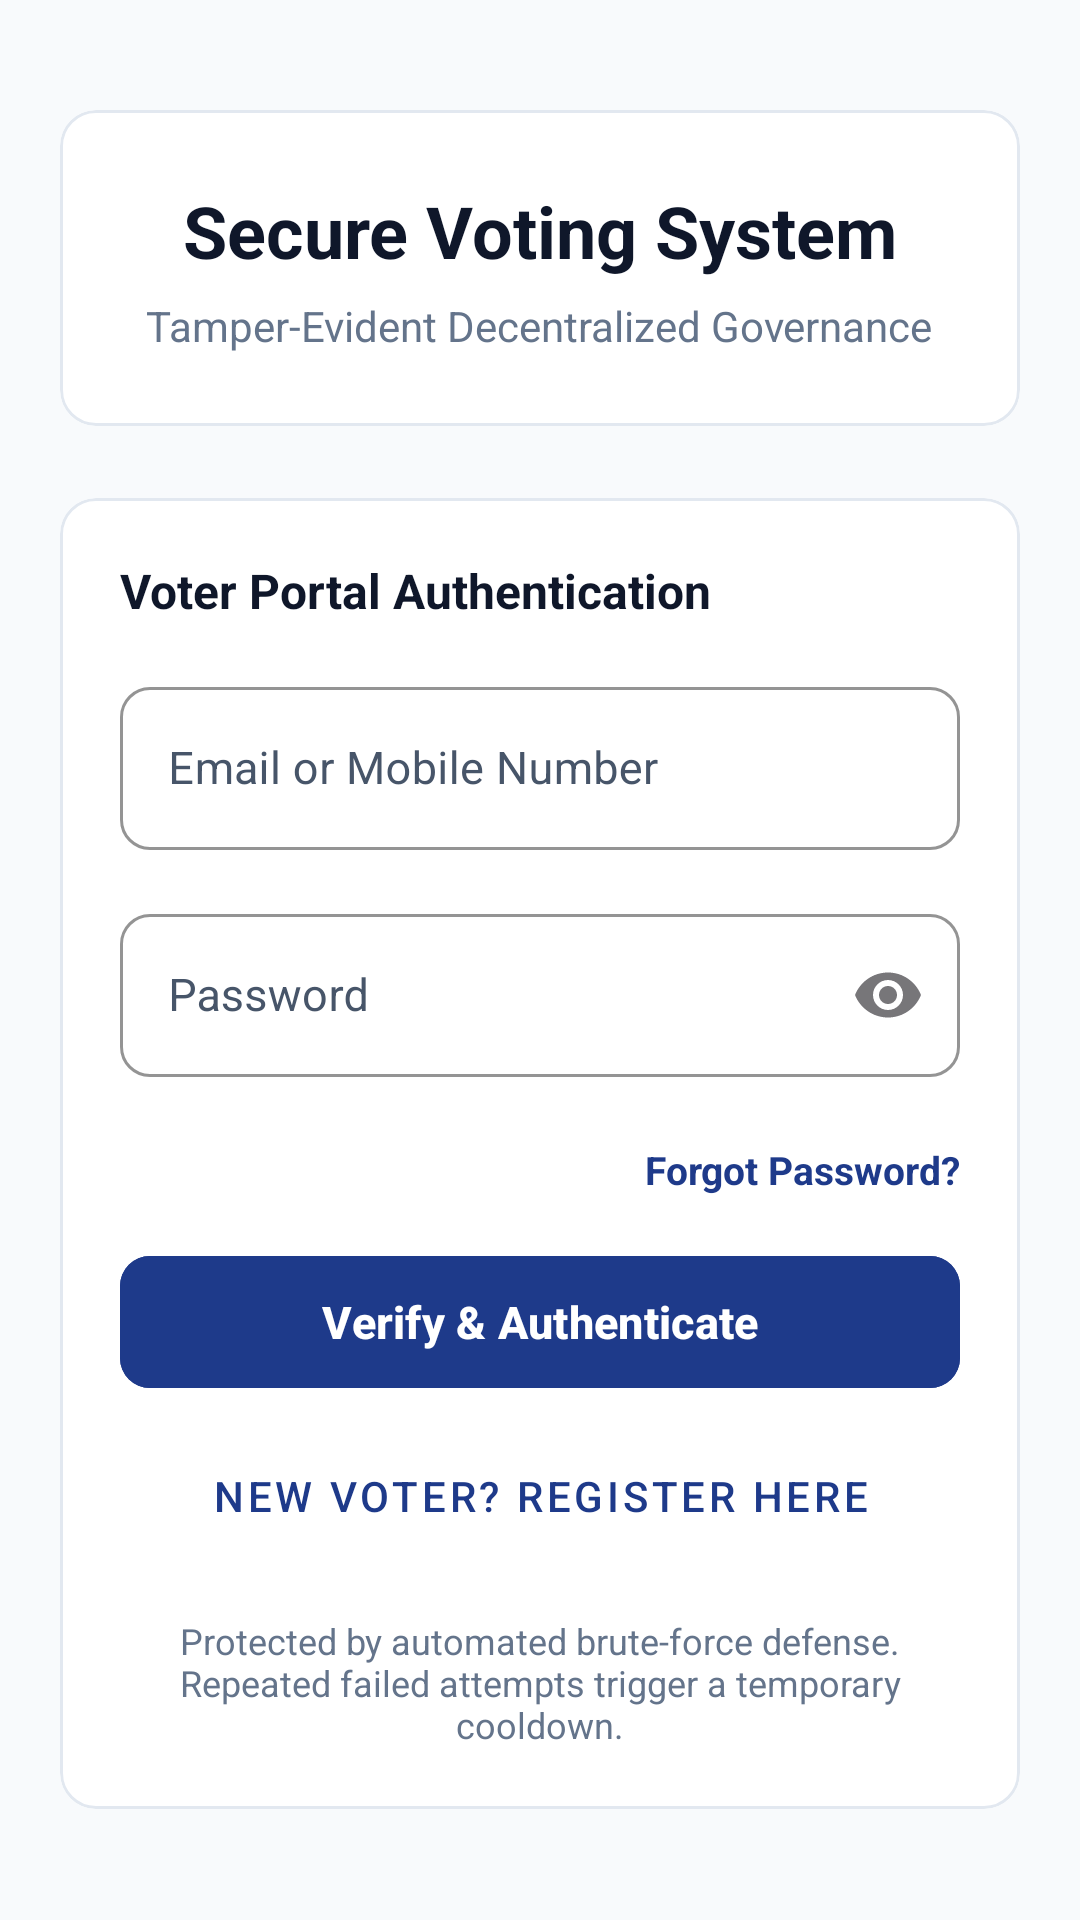

Write the Android layout XML for this screen, with the resource values it uses.
<!-- AndroidManifest.xml: application theme Theme.SecureVotingApp -->
<!-- res/layout/activity_main.xml -->
<?xml version="1.0" encoding="utf-8"?>
<ScrollView xmlns:android="http://schemas.android.com/apk/res/android"
    xmlns:app="http://schemas.android.com/apk/res-auto"
    android:layout_width="match_parent"
    android:layout_height="match_parent"
    android:fitsSystemWindows="true"
    android:background="@color/bg_slate"
    android:fillViewport="true">

    <LinearLayout
        android:layout_width="match_parent"
        android:layout_height="wrap_content"
        android:orientation="vertical"
        android:padding="20dp"
        android:gravity="center_vertical">

        
        <com.google.android.material.card.MaterialCardView
            android:layout_width="match_parent"
            android:layout_height="wrap_content"
            android:layout_marginBottom="24dp"
            app:cardBackgroundColor="@color/card_surface"
            app:cardCornerRadius="12dp"
            app:cardElevation="0dp"
            app:strokeColor="@color/border_stroke"
            app:strokeWidth="1dp">

            <LinearLayout
                android:layout_width="match_parent"
                android:layout_height="wrap_content"
                android:orientation="vertical"
                android:padding="24dp"
                android:gravity="center_horizontal">

                <TextView
                    android:layout_width="wrap_content"
                    android:layout_height="wrap_content"
                    android:text="Secure Voting System"
                    android:textSize="24sp"
                    android:textStyle="bold"
                    android:textColor="@color/text_primary"
                    android:layout_marginBottom="6dp"/>

                <TextView
                    android:layout_width="wrap_content"
                    android:layout_height="wrap_content"
                    android:text="Tamper-Evident Decentralized Governance"
                    android:textSize="14sp"
                    android:textColor="@color/text_secondary"
                    android:gravity="center"/>
            </LinearLayout>
        </com.google.android.material.card.MaterialCardView>

        
        <com.google.android.material.card.MaterialCardView
            android:layout_width="match_parent"
            android:layout_height="wrap_content"
            app:cardBackgroundColor="@color/card_surface"
            app:cardCornerRadius="12dp"
            app:cardElevation="0dp"
            app:strokeColor="@color/border_stroke"
            app:strokeWidth="1dp">

            <LinearLayout
                android:layout_width="match_parent"
                android:layout_height="wrap_content"
                android:orientation="vertical"
                android:padding="20dp">

                <TextView
                    android:layout_width="wrap_content"
                    android:layout_height="wrap_content"
                    android:text="Voter Portal Authentication"
                    android:textSize="16sp"
                    android:textStyle="bold"
                    android:textColor="@color/text_primary"
                    android:layout_marginBottom="16dp"/>

                
                <com.google.android.material.textfield.TextInputLayout
                    style="@style/Widget.MaterialComponents.TextInputLayout.OutlinedBox"
                    android:layout_width="match_parent"
                    android:layout_height="wrap_content"
                    android:layout_marginBottom="16dp"
                    android:hint="Email or Mobile Number"
                    android:textColorHint="#475569"
                    app:boxCornerRadiusTopStart="10dp"
                    app:boxCornerRadiusTopEnd="10dp"
                    app:boxCornerRadiusBottomStart="10dp"
                    app:boxCornerRadiusBottomEnd="10dp"
                    app:boxStrokeColor="#1E3A8A"
                    app:hintTextColor="#1E3A8A">

                    <com.google.android.material.textfield.TextInputEditText
                        android:id="@+id/voterIdInput"
                        android:layout_width="match_parent"
                        android:layout_height="wrap_content"
                        android:textColor="#0F172A"
                        android:inputType="textEmailAddress"
                        android:textSize="15sp" />
                </com.google.android.material.textfield.TextInputLayout>

                
                <com.google.android.material.textfield.TextInputLayout
                    style="@style/Widget.MaterialComponents.TextInputLayout.OutlinedBox"
                    android:layout_width="match_parent"
                    android:layout_height="wrap_content"
                    android:layout_marginBottom="20dp"
                    android:hint="Password"
                    android:textColorHint="#475569"
                    app:boxCornerRadiusTopStart="10dp"
                    app:boxCornerRadiusTopEnd="10dp"
                    app:boxCornerRadiusBottomStart="10dp"
                    app:boxCornerRadiusBottomEnd="10dp"
                    app:boxStrokeColor="#1E3A8A"
                    app:hintTextColor="#1E3A8A"
                    app:endIconMode="password_toggle"
                    app:passwordToggleTint="#475569">

                    <com.google.android.material.textfield.TextInputEditText
                        android:id="@+id/passwordInput"
                        android:layout_width="match_parent"
                        android:layout_height="wrap_content"
                        android:textColor="#0F172A"
                        android:inputType="textPassword"
                        android:textSize="15sp" />
                </com.google.android.material.textfield.TextInputLayout>

                <TextView
                    android:id="@+id/forgotPasswordText"
                    android:layout_width="wrap_content"
                    android:layout_height="wrap_content"
                    android:layout_gravity="end"
                    android:layout_marginTop="2dp"
                    android:layout_marginBottom="16dp"
                    android:text="Forgot Password?"
                    android:textColor="@color/primary_navy"
                    android:textSize="13sp"
                    android:textStyle="bold"
                    android:clickable="true"
                    android:focusable="true" />

                <com.google.android.material.button.MaterialButton
                    android:id="@+id/loginButton"
                    android:layout_width="match_parent"
                    android:layout_height="52dp"
                    android:text="Verify &amp; Authenticate"
                    android:textSize="15sp"
                    android:textStyle="bold"
                    android:backgroundTint="@color/primary_navy"
                    android:textColor="@color/white"
                    app:cornerRadius="10dp" />

                <com.google.android.material.button.MaterialButton
                    android:id="@+id/goToRegisterButton"
                    style="@style/Widget.MaterialComponents.Button.TextButton"
                    android:layout_width="match_parent"
                    android:layout_height="48dp"
                    android:text="New Voter? Register Here"
                    android:textSize="14sp"
                    android:textColor="@color/primary_navy"
                    android:layout_marginTop="8dp" />

                <TextView
                    android:layout_width="match_parent"
                    android:layout_height="wrap_content"
                    android:text="Protected by automated brute-force defense. Repeated failed attempts trigger a temporary cooldown."
                    android:textSize="12sp"
                    android:textColor="#64748B"
                    android:gravity="center"
                    android:layout_marginTop="16dp" />

            </LinearLayout>
        </com.google.android.material.card.MaterialCardView>

    </LinearLayout>
</ScrollView>
<!-- resources referenced by this layout -->
<resources>
  <color name="bg_slate">#F8FAFC</color>
  <color name="border_stroke">#E2E8F0</color>
  <color name="card_surface">#FFFFFF</color>
  <color name="primary_navy">#1E3A8A</color>
  <color name="text_primary">#0F172A</color>
  <color name="text_secondary">#64748B</color>
  <color name="white">#FFFFFFFF</color>
  <style name="Theme.SecureVotingApp" parent="Base.Theme.SecureVotingApp" />
  <style name="Base.Theme.SecureVotingApp" parent="Theme.Material3.DayNight.NoActionBar">
          
          <item name="android:statusBarColor">#F8FAFC</item>
          <item name="android:windowLightStatusBar">true</item>
          <item name="colorPrimary">@color/primary_navy</item>
          <item name="colorSecondary">@color/admin_header</item>
          <item name="android:windowBackground">@color/bg_slate</item>
      </style>
  <color name="admin_header">#0F172A</color>
</resources>
